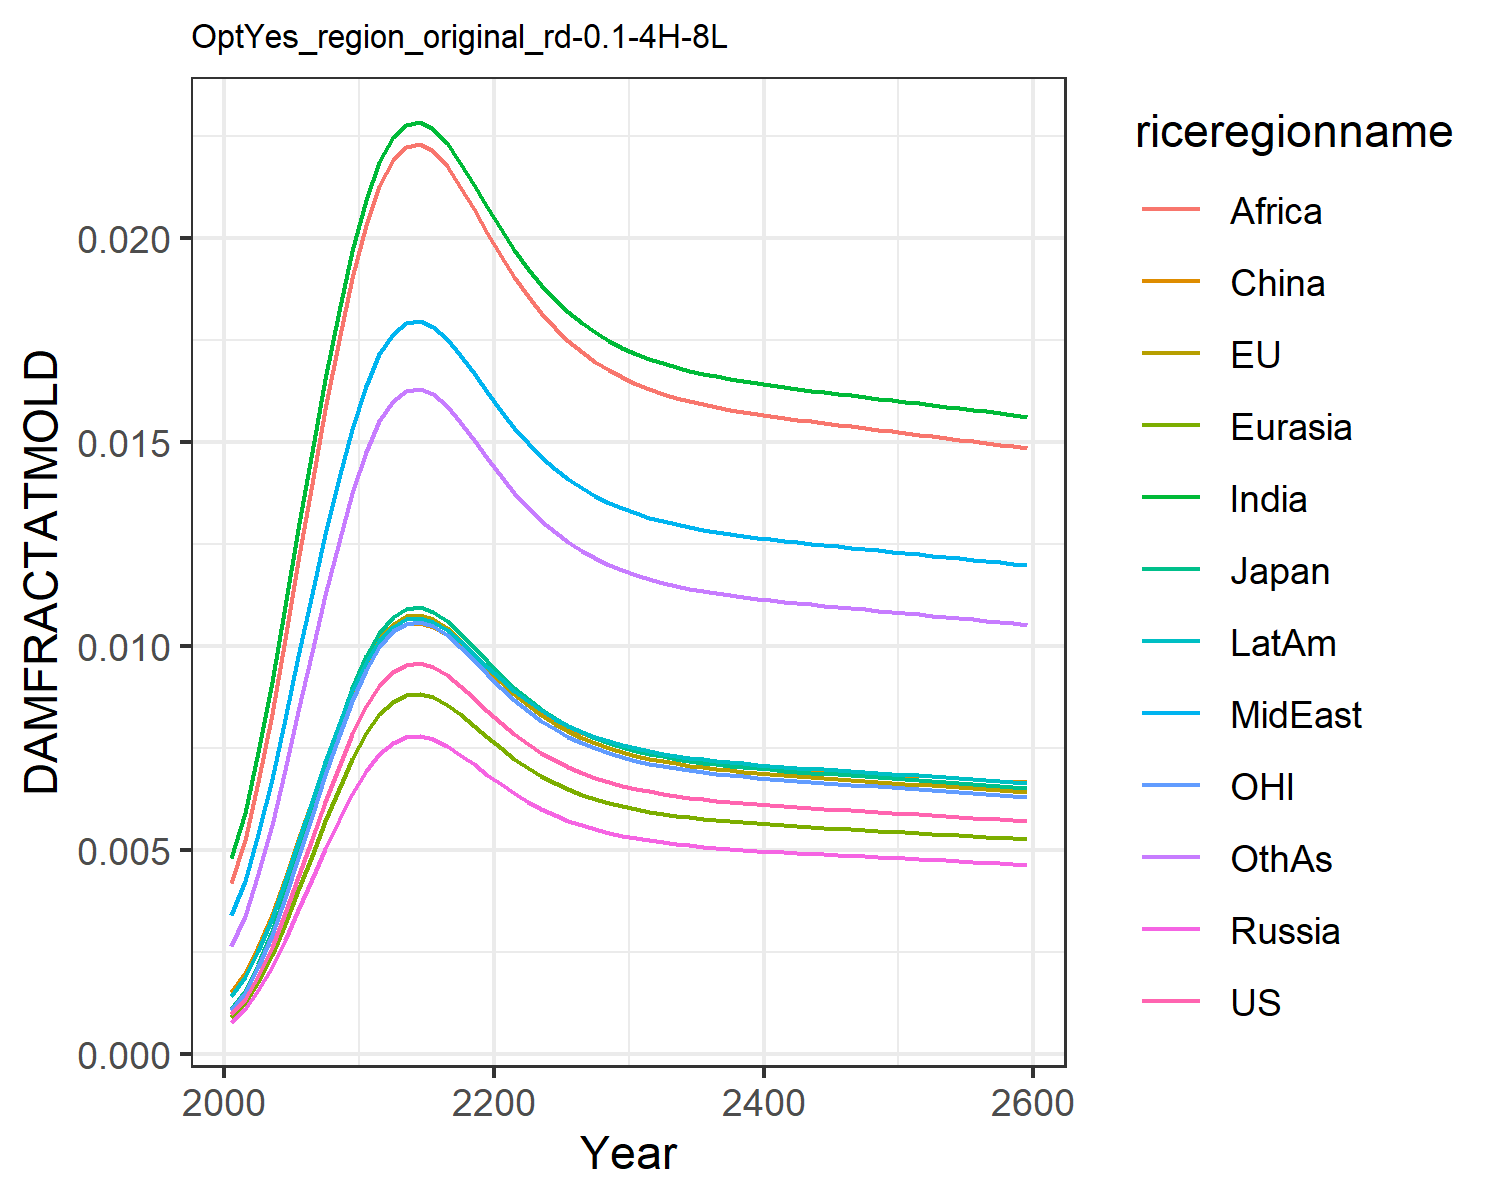

The data file committed next to this chart (first rows):
0.0009741914751707755, 0.0010960982548936173, 0.0011141127717951577, 0.0007926376142238073, 0.0008988246313217726, 0.0015184808065927108, 0.004803093316816623, 0.0033998963496381673, 0.004196310982627154, 0.0014323266191105083, 0.0010773810546510498, 0.0026515942275779415
0.001358, 0.001528, 0.001553, 0.001105, 0.001253, 0.001978, 0.005919, 0.004247, 0.005246, 0.001889, 0.001502, 0.003386
0.001922, 0.002162, 0.002198, 0.001563, 0.001773, 0.002625, 0.007407, 0.005396, 0.00667, 0.002538, 0.002125, 0.004403
0.00263, 0.002959, 0.003007, 0.00214, 0.002426, 0.003411, 0.00912, 0.00674, 0.008338, 0.003332, 0.002908, 0.005619
0.003451, 0.003882, 0.003946, 0.002808, 0.003184, 0.004298, 0.01097, 0.008213, 0.01017, 0.004234, 0.003816, 0.006974
0.004347, 0.004891, 0.004971, 0.003537, 0.00401, 0.005245, 0.01288, 0.009749, 0.01207, 0.005203, 0.004807, 0.008408
0.005272, 0.005932, 0.00603, 0.00429, 0.004865, 0.006209, 0.01476, 0.01128, 0.01398, 0.006192, 0.005831, 0.009856
0.006185, 0.006959, 0.007073, 0.005032, 0.005706, 0.007147, 0.01656, 0.01275, 0.0158, 0.007158, 0.00684, 0.01126
0.007048, 0.00793, 0.00806, 0.005734, 0.006503, 0.008026, 0.01821, 0.01411, 0.0175, 0.008065, 0.007794, 0.01256
0.007835, 0.008816, 0.00896, 0.006375, 0.007229, 0.008822, 0.01968, 0.01533, 0.01901, 0.008888, 0.008665, 0.01374
0.008522, 0.009589, 0.009747, 0.006934, 0.007863, 0.009513, 0.02094, 0.01638, 0.02032, 0.009604, 0.009425, 0.01476
0.009032, 0.01016, 0.01033, 0.007349, 0.008334, 0.01002, 0.02187, 0.01716, 0.02128, 0.01013, 0.009989, 0.01551
0.009366, 0.01054, 0.01071, 0.00762, 0.008641, 0.01036, 0.02247, 0.01766, 0.02191, 0.01048, 0.01036, 0.016
0.009538, 0.01073, 0.01091, 0.007761, 0.008801, 0.01053, 0.02278, 0.01792, 0.02223, 0.01066, 0.01055, 0.01626
0.009572, 0.01077, 0.01095, 0.007789, 0.008832, 0.01056, 0.02284, 0.01797, 0.0223, 0.01069, 0.01059, 0.01631
0.009481, 0.01067, 0.01084, 0.007714, 0.008748, 0.01047, 0.02268, 0.01783, 0.02213, 0.0106, 0.01049, 0.01617
0.009285, 0.01045, 0.01062, 0.007555, 0.008567, 0.01028, 0.02232, 0.01754, 0.02176, 0.01039, 0.01027, 0.01589
0.009021, 0.01015, 0.01032, 0.00734, 0.008323, 0.01001, 0.02185, 0.01714, 0.02126, 0.01012, 0.009976, 0.0155
0.008724, 0.009815, 0.009976, 0.007098, 0.008049, 0.009715, 0.02131, 0.01669, 0.0207, 0.009812, 0.009648, 0.01506
0.008418, 0.009471, 0.009627, 0.006849, 0.007766, 0.009408, 0.02075, 0.01622, 0.02012, 0.009495, 0.009309, 0.01461
0.008123, 0.009139, 0.009289, 0.006609, 0.007494, 0.009112, 0.02021, 0.01577, 0.01956, 0.009188, 0.008983, 0.01417
0.00785, 0.008832, 0.008977, 0.006387, 0.007243, 0.008837, 0.01971, 0.01535, 0.01904, 0.008903, 0.008681, 0.01376
0.007605, 0.008556, 0.008697, 0.006187, 0.007016, 0.00859, 0.01925, 0.01498, 0.01857, 0.008648, 0.00841, 0.0134
0.007388, 0.008313, 0.008449, 0.006011, 0.006816, 0.008371, 0.01885, 0.01464, 0.01815, 0.008421, 0.008171, 0.01307
0.007199, 0.0081, 0.008233, 0.005857, 0.006642, 0.008179, 0.01849, 0.01435, 0.01779, 0.008223, 0.007961, 0.01279
0.007035, 0.007916, 0.008046, 0.005724, 0.006491, 0.008013, 0.01818, 0.01409, 0.01747, 0.008052, 0.00778, 0.01254
0.006894, 0.007757, 0.007884, 0.005609, 0.006361, 0.00787, 0.01792, 0.01387, 0.0172, 0.007904, 0.007624, 0.01233
0.006773, 0.007621, 0.007746, 0.005511, 0.006249, 0.007747, 0.01769, 0.01368, 0.01696, 0.007777, 0.00749, 0.01215
0.006669, 0.007504, 0.007627, 0.005426, 0.006153, 0.007641, 0.01749, 0.01352, 0.01676, 0.007668, 0.007376, 0.01199
0.00658, 0.007403, 0.007525, 0.005354, 0.006071, 0.00755, 0.01732, 0.01338, 0.01658, 0.007574, 0.007277, 0.01186
0.006503, 0.007317, 0.007437, 0.005291, 0.006, 0.007472, 0.01717, 0.01326, 0.01643, 0.007493, 0.007192, 0.01174
0.006437, 0.007243, 0.007362, 0.005237, 0.005939, 0.007405, 0.01704, 0.01315, 0.0163, 0.007424, 0.007119, 0.01164
0.00638, 0.007178, 0.007296, 0.005191, 0.005886, 0.007346, 0.01693, 0.01306, 0.01619, 0.007363, 0.007056, 0.01155
0.00633, 0.007122, 0.007239, 0.00515, 0.00584, 0.007295, 0.01684, 0.01298, 0.01609, 0.007311, 0.007, 0.01148
0.006286, 0.007072, 0.007189, 0.005114, 0.0058, 0.00725, 0.01675, 0.01291, 0.016, 0.007264, 0.006952, 0.01141
0.006247, 0.007029, 0.007144, 0.005083, 0.005764, 0.00721, 0.01668, 0.01285, 0.01593, 0.007223, 0.006909, 0.01135
0.006212, 0.006989, 0.007104, 0.005054, 0.005731, 0.007175, 0.01661, 0.01279, 0.01586, 0.007187, 0.00687, 0.0113
0.006181, 0.006954, 0.007068, 0.005029, 0.005702, 0.007143, 0.01655, 0.01274, 0.0158, 0.007154, 0.006835, 0.01125
0.006152, 0.006922, 0.007035, 0.005005, 0.005676, 0.007113, 0.01649, 0.0127, 0.01574, 0.007123, 0.006803, 0.01121
0.006125, 0.006892, 0.007005, 0.004984, 0.005651, 0.007086, 0.01644, 0.01266, 0.01569, 0.007095, 0.006774, 0.01117
0.0061, 0.006864, 0.006977, 0.004964, 0.005629, 0.007061, 0.01639, 0.01262, 0.01564, 0.007069, 0.006747, 0.01113
0.006077, 0.006837, 0.00695, 0.004944, 0.005607, 0.007037, 0.01635, 0.01258, 0.01559, 0.007044, 0.006721, 0.01109
0.006055, 0.006812, 0.006924, 0.004926, 0.005586, 0.007014, 0.0163, 0.01254, 0.01555, 0.007021, 0.006696, 0.01106
0.006033, 0.006788, 0.0069, 0.004909, 0.005566, 0.006992, 0.01626, 0.01251, 0.0155, 0.006998, 0.006672, 0.01102
0.006012, 0.006764, 0.006876, 0.004892, 0.005547, 0.00697, 0.01622, 0.01247, 0.01546, 0.006976, 0.006649, 0.01099
0.005992, 0.006741, 0.006852, 0.004875, 0.005528, 0.006949, 0.01618, 0.01244, 0.01542, 0.006954, 0.006626, 0.01096
0.005971, 0.006719, 0.006829, 0.004859, 0.005509, 0.006928, 0.01614, 0.01241, 0.01538, 0.006933, 0.006604, 0.01093
0.005951, 0.006696, 0.006806, 0.004842, 0.005491, 0.006908, 0.0161, 0.01238, 0.01534, 0.006912, 0.006582, 0.0109
0.005932, 0.006674, 0.006783, 0.004826, 0.005473, 0.006887, 0.01606, 0.01235, 0.0153, 0.006891, 0.00656, 0.01087
0.005912, 0.006651, 0.006761, 0.00481, 0.005454, 0.006867, 0.01603, 0.01231, 0.01526, 0.00687, 0.006538, 0.01084
0.005892, 0.006629, 0.006738, 0.004794, 0.005436, 0.006847, 0.01599, 0.01228, 0.01522, 0.006849, 0.006516, 0.01081
0.005872, 0.006607, 0.006715, 0.004778, 0.005418, 0.006826, 0.01595, 0.01225, 0.01518, 0.006828, 0.006494, 0.01078
0.005852, 0.006584, 0.006692, 0.004761, 0.005399, 0.006806, 0.01591, 0.01222, 0.01514, 0.006806, 0.006472, 0.01075
0.005832, 0.006561, 0.006669, 0.004745, 0.005381, 0.006785, 0.01587, 0.01219, 0.0151, 0.006785, 0.006449, 0.01072
0.005811, 0.006539, 0.006646, 0.004728, 0.005362, 0.006764, 0.01583, 0.01215, 0.01506, 0.006764, 0.006427, 0.01069
0.005791, 0.006516, 0.006623, 0.004712, 0.005343, 0.006743, 0.01579, 0.01212, 0.01502, 0.006742, 0.006404, 0.01065
0.00577, 0.006492, 0.006599, 0.004695, 0.005324, 0.006722, 0.01575, 0.01209, 0.01498, 0.00672, 0.006382, 0.01062
0.00575, 0.006469, 0.006575, 0.004678, 0.005305, 0.006701, 0.01571, 0.01205, 0.01494, 0.006698, 0.006359, 0.01059
0.005729, 0.006445, 0.006551, 0.004661, 0.005285, 0.006679, 0.01567, 0.01202, 0.0149, 0.006676, 0.006335, 0.01056
0.005707, 0.006422, 0.006527, 0.004644, 0.005266, 0.006657, 0.01563, 0.01199, 0.01485, 0.006654, 0.006312, 0.01053
